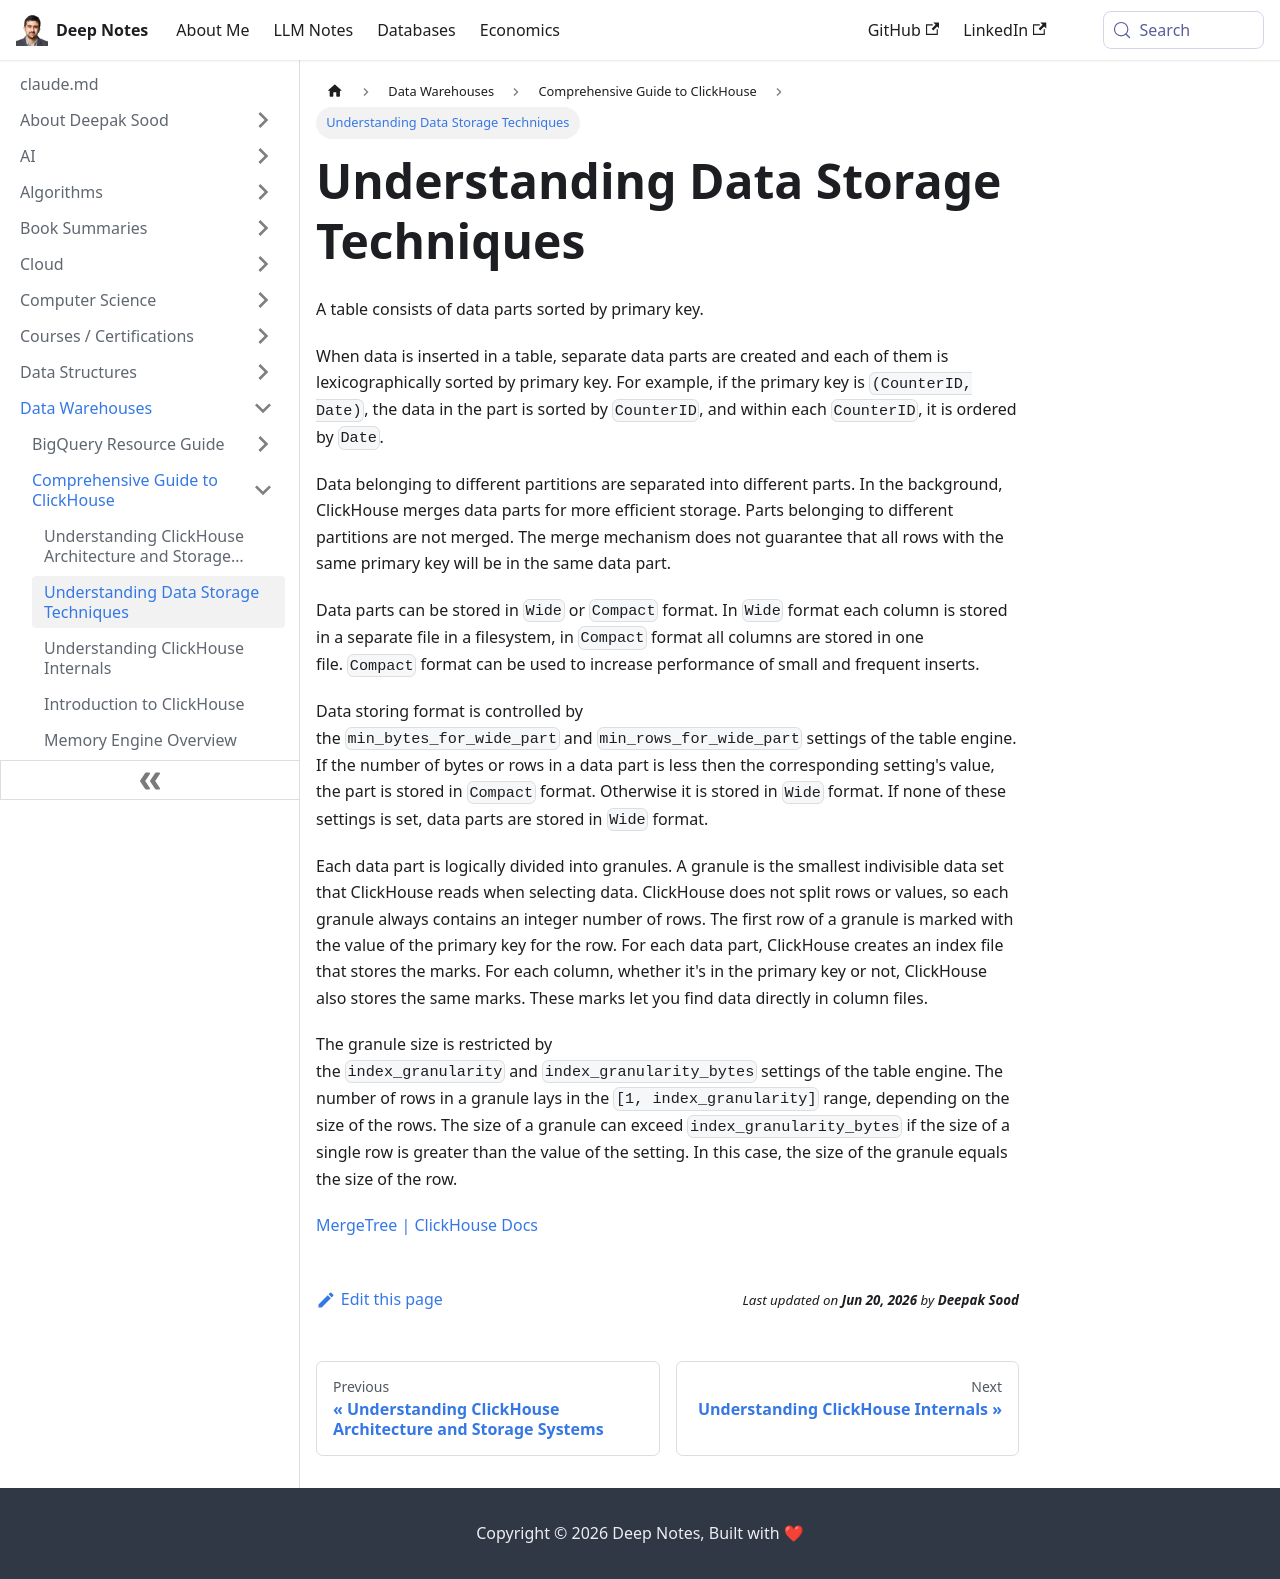

repository: deepaksood619/deepaksood619.github.io · page: data-warehouses/clickhouse/data-storage/index.html · generator: docusaurus

# Data Storage

A table consists of data parts sorted by primary key.

When data is inserted in a table, separate data parts are created and each of them is lexicographically sorted by primary key. For example, if the primary key is `(CounterID, Date)`, the data in the part is sorted by `CounterID`, and within each `CounterID`, it is ordered by `Date`.

Data belonging to different partitions are separated into different parts. In the background, ClickHouse merges data parts for more efficient storage. Parts belonging to different partitions are not merged. The merge mechanism does not guarantee that all rows with the same primary key will be in the same data part.

Data parts can be stored in `Wide` or `Compact` format. In `Wide` format each column is stored in a separate file in a filesystem, in `Compact` format all columns are stored in one file. `Compact` format can be used to increase performance of small and frequent inserts.

Data storing format is controlled by the `min_bytes_for_wide_part` and `min_rows_for_wide_part` settings of the table engine. If the number of bytes or rows in a data part is less then the corresponding setting's value, the part is stored in `Compact` format. Otherwise it is stored in `Wide` format. If none of these settings is set, data parts are stored in `Wide` format.

Each data part is logically divided into granules. A granule is the smallest indivisible data set that ClickHouse reads when selecting data. ClickHouse does not split rows or values, so each granule always contains an integer number of rows. The first row of a granule is marked with the value of the primary key for the row. For each data part, ClickHouse creates an index file that stores the marks. For each column, whether it's in the primary key or not, ClickHouse also stores the same marks. These marks let you find data directly in column files.

The granule size is restricted by the `index_granularity` and `index_granularity_bytes` settings of the table engine. The number of rows in a granule lays in the `[1, index_granularity]` range, depending on the size of the rows. The size of a granule can exceed `index_granularity_bytes` if the size of a single row is greater than the value of the setting. In this case, the size of the granule equals the size of the row.

[MergeTree \| ClickHouse Docs](https://clickhouse.com/docs/engines/table-engines/mergetree-family/mergetree#mergetree-data-storage)
